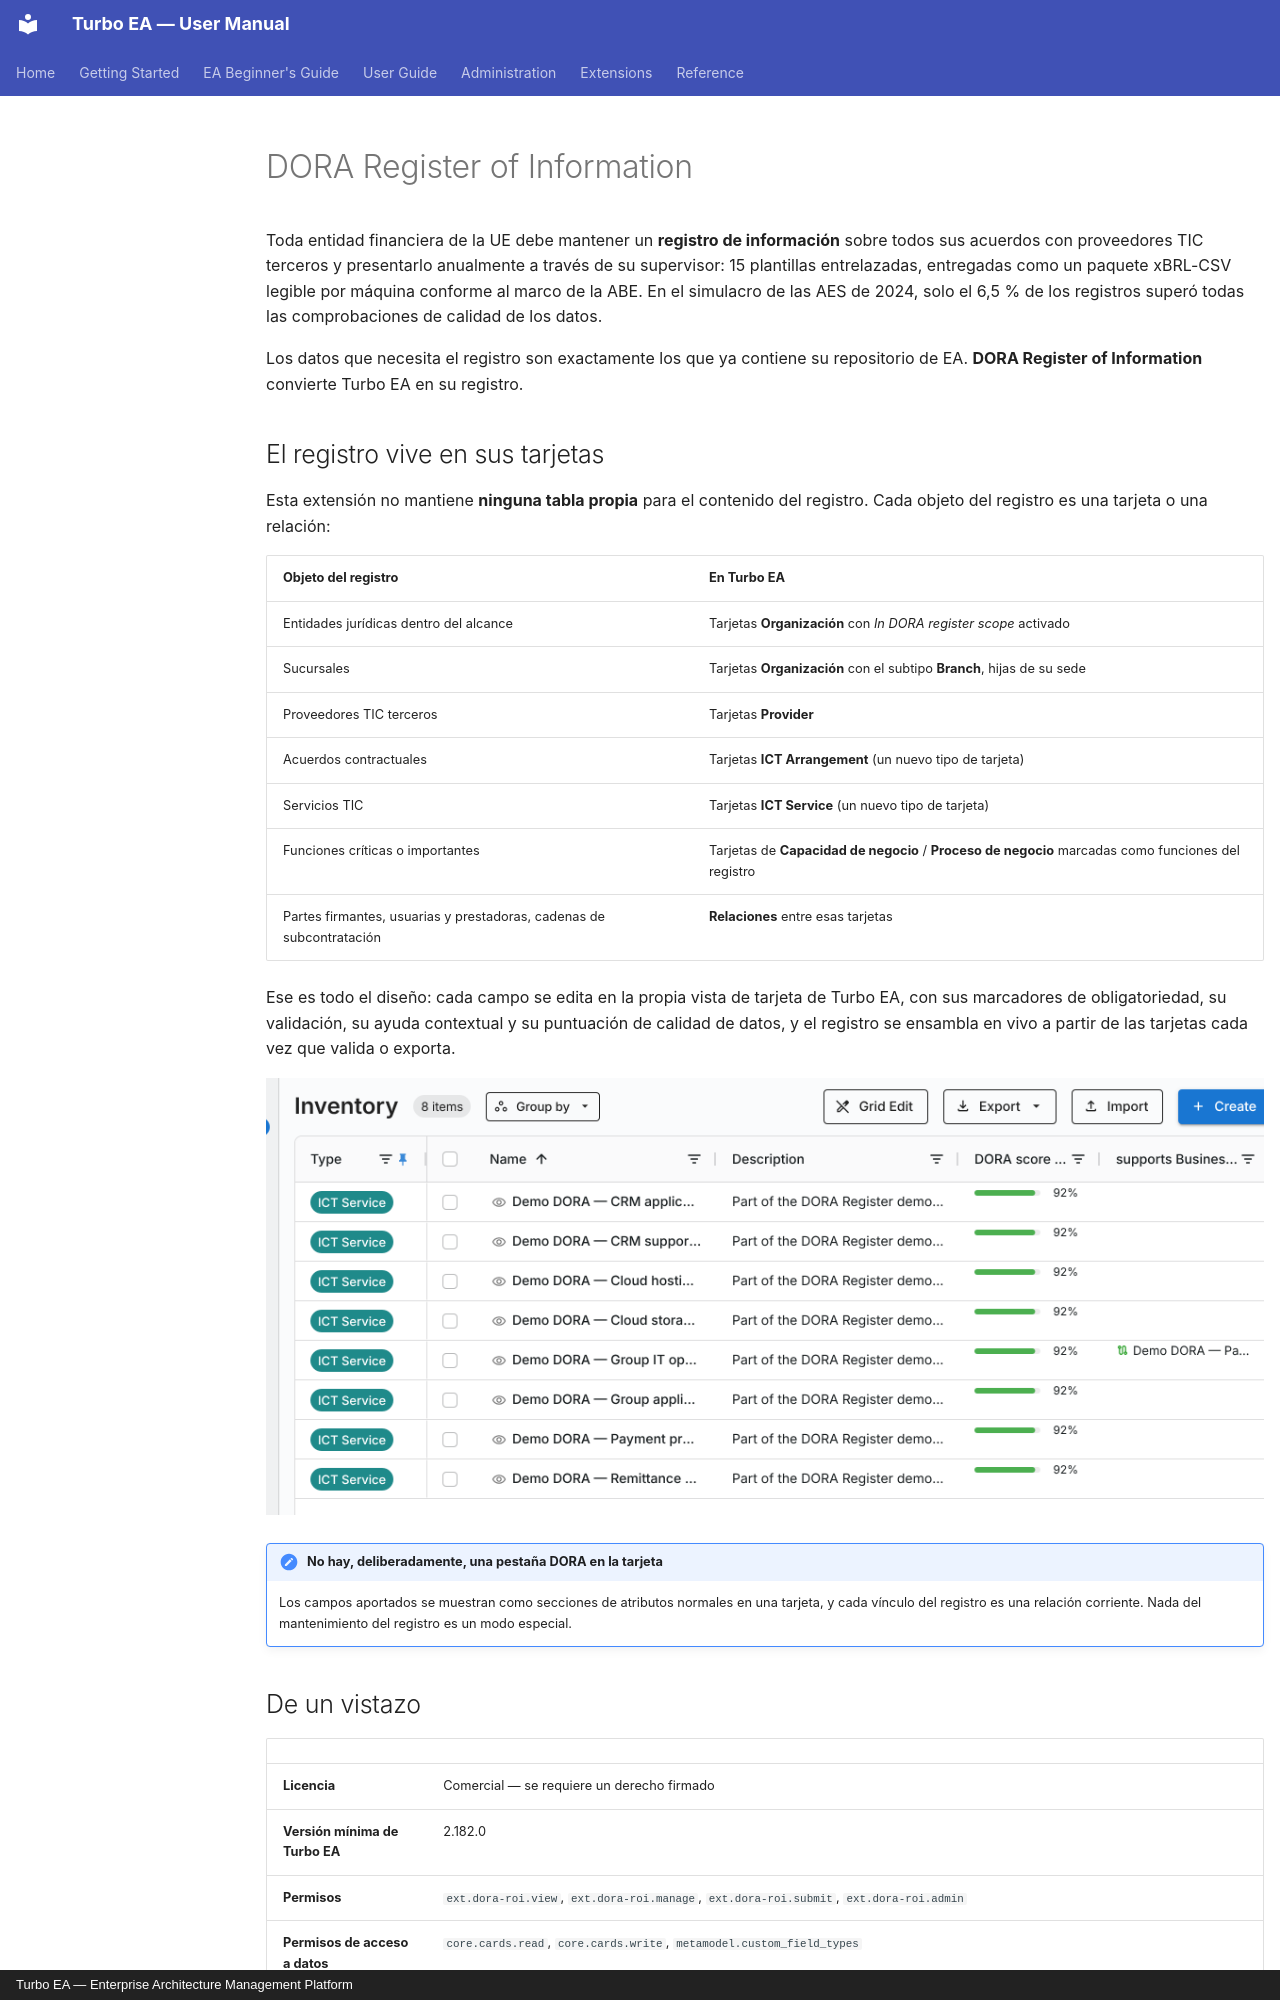

repository: vincentmakes/turbo-ea · page: extensions/dora-roi.es/index.html · generator: mkdocs · copyright: Turbo EA — Enterprise Architecture Management Platform

# DORA Register of Information

Toda entidad financiera de la UE debe mantener un **registro de información**
sobre todos sus acuerdos con proveedores TIC terceros y presentarlo anualmente a
través de su supervisor: 15 plantillas entrelazadas, entregadas como un paquete
xBRL-CSV legible por máquina conforme al marco de la ABE. En el simulacro de las
AES de 2024, solo el 6,5 % de los registros superó todas las comprobaciones de
calidad de los datos.

Los datos que necesita el registro son exactamente los que ya contiene su
repositorio de EA. **DORA Register of Information** convierte Turbo EA en su
registro.

## El registro vive en sus tarjetas

Esta extensión no mantiene **ninguna tabla propia** para el contenido del
registro. Cada objeto del registro es una tarjeta o una relación:

| Objeto del registro | En Turbo EA |
|---|---|
| Entidades jurídicas dentro del alcance | Tarjetas **Organización** con *In DORA register scope* activado |
| Sucursales | Tarjetas **Organización** con el subtipo **Branch**, hijas de su sede |
| Proveedores TIC terceros | Tarjetas **Provider** |
| Acuerdos contractuales | Tarjetas **ICT Arrangement** (un nuevo tipo de tarjeta) |
| Servicios TIC | Tarjetas **ICT Service** (un nuevo tipo de tarjeta) |
| Funciones críticas o importantes | Tarjetas de **Capacidad de negocio** / **Proceso de negocio** marcadas como funciones del registro |
| Partes firmantes, usuarias y prestadoras, cadenas de subcontratación | **Relaciones** entre esas tarjetas |

Ese es todo el diseño: cada campo se edita en la propia vista de tarjeta de
Turbo EA, con sus marcadores de obligatoriedad, su validación, su ayuda
contextual y su puntuación de calidad de datos, y el registro se ensambla en vivo
a partir de las tarjetas cada vez que valida o exporta.

![Tarjetas ICT Service en el inventario con su puntuación DORA](../assets/img/en/73_ext_dora_cards.png)

!!! note "No hay, deliberadamente, una pestaña DORA en la tarjeta"
    Los campos aportados se muestran como secciones de atributos normales en una
    tarjeta, y cada vínculo del registro es una relación corriente. Nada del
    mantenimiento del registro es un modo especial.

## De un vistazo

| | |
|---|---|
| **Licencia** | Comercial — se requiere un derecho firmado |
| **Versión mínima de Turbo EA** | 2.182.0 |
| **Permisos** | `ext.dora-roi.view`, `ext.dora-roi.manage`, `ext.dora-roi.submit`, `ext.dora-roi.admin` |
| **Permisos de acceso a datos** | `core.cards.read`, `core.cards.write`, `metamodel.custom_field_types` |
| **Requiere reiniciar el backend** | sí — incluye código de backend |
| **Dónde aparece** | **Registro DORA** en el menú **GRC** (una entrada de primer nivel cuando el menú GRC no está disponible para usted) · **Informes → Registro DORA - Panel** · secciones **DORA Register** y **DORA Function** en las tarjetas · seis plantillas de encuesta |
